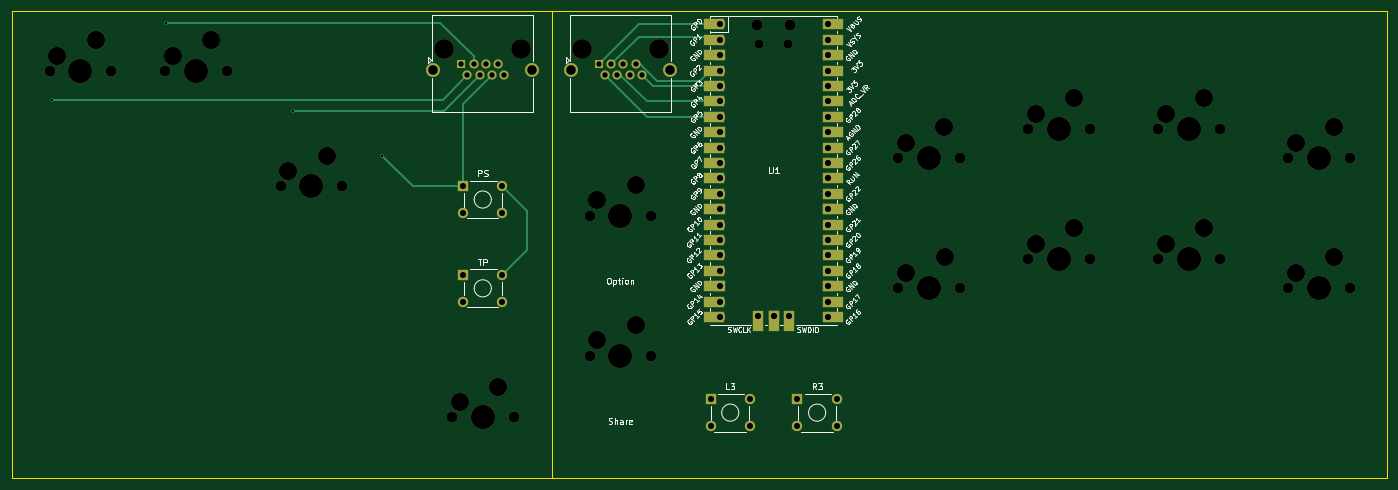
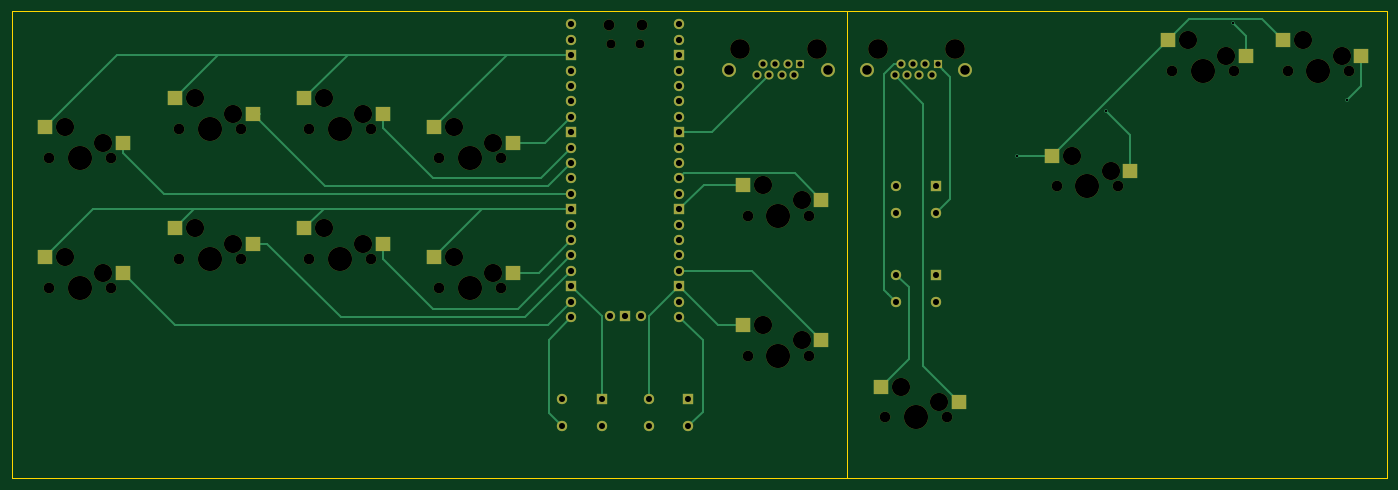
Circuit board: 11 layer files. Board 226.7 x 77.0 mm.
- bottom_copper: my-split-B_Cu.gbl (13130 bytes)
- bottom_mask: my-split-B_Mask.gbs (6415 bytes)
- paste: my-split-B_Paste.gbp (1448 bytes)
- bottom_silk: my-split-B_Silkscreen.gbo (6425 bytes)
- outline: my-split-Edge_Cuts.gm1 (732 bytes)
- top_copper: my-split-F_Cu.gtl (9396 bytes)
- top_mask: my-split-F_Mask.gts (7054 bytes)
- paste: my-split-F_Paste.gtp (451 bytes)
- top_silk: my-split-F_Silkscreen.gto (110011 bytes)
- drill: my-split-NPTH.drl (1980 bytes)
- drill: my-split-PTH.drl (1984 bytes)

=== bottom_copper: my-split-B_Cu.gbl (13130 bytes, source omitted) ===
=== bottom_mask: my-split-B_Mask.gbs ===
%TF.GenerationSoftware,KiCad,Pcbnew,8.0.0*%
%TF.CreationDate,2024-03-11T00:59:23-04:00*%
%TF.ProjectId,my-split,6d792d73-706c-4697-942e-6b696361645f,rev?*%
%TF.SameCoordinates,Original*%
%TF.FileFunction,Soldermask,Bot*%
%TF.FilePolarity,Negative*%
%FSLAX46Y46*%
G04 Gerber Fmt 4.6, Leading zero omitted, Abs format (unit mm)*
G04 Created by KiCad (PCBNEW 8.0.0) date 2024-03-11 00:59:23*
%MOMM*%
%LPD*%
G01*
G04 APERTURE LIST*
%ADD10C,1.750000*%
%ADD11C,3.000000*%
%ADD12C,3.987800*%
%ADD13R,2.550000X2.500000*%
%ADD14C,2.300000*%
%ADD15C,1.500000*%
%ADD16R,1.500000X1.500000*%
%ADD17C,3.250000*%
%ADD18R,1.700000X1.700000*%
%ADD19C,1.700000*%
%ADD20O,1.800000X1.800000*%
%ADD21O,1.500000X1.500000*%
%ADD22O,1.700000X1.700000*%
G04 APERTURE END LIST*
D10*
%TO.C,MX15*%
X178086500Y-109537500D03*
D11*
X179356500Y-106997500D03*
D12*
X183166500Y-109537500D03*
D11*
X185706500Y-104457500D03*
D10*
X188246500Y-109537500D03*
D13*
X176081500Y-106997500D03*
X189008500Y-104457500D03*
%TD*%
D10*
%TO.C,MX3*%
X57158500Y-73732500D03*
D11*
X58428500Y-71192500D03*
D12*
X62238500Y-73732500D03*
D11*
X64778500Y-68652500D03*
D10*
X67318500Y-73732500D03*
D13*
X55153500Y-71192500D03*
X68080500Y-68652500D03*
%TD*%
D10*
%TO.C,MX4*%
X76208500Y-92782500D03*
D11*
X77478500Y-90242500D03*
D12*
X81288500Y-92782500D03*
D11*
X83828500Y-87702500D03*
D10*
X86368500Y-92782500D03*
D13*
X74203500Y-90242500D03*
X87130500Y-87702500D03*
%TD*%
D14*
%TO.C,J3*%
X117676000Y-73547500D03*
X101416000Y-73547500D03*
D15*
X113098000Y-74437500D03*
X112082000Y-72657500D03*
X111066000Y-74437500D03*
X110050000Y-72657500D03*
X109034000Y-74437500D03*
X108018000Y-72657500D03*
X107002000Y-74437500D03*
D16*
X105986000Y-72657500D03*
D17*
X115896000Y-70117500D03*
X103196000Y-70117500D03*
%TD*%
D10*
%TO.C,MX13*%
X220949000Y-83343750D03*
D11*
X222219000Y-80803750D03*
D12*
X226029000Y-83343750D03*
D11*
X228569000Y-78263750D03*
D10*
X231109000Y-83343750D03*
D13*
X218944000Y-80803750D03*
X231871000Y-78263750D03*
%TD*%
D18*
%TO.C,TP*%
X106296000Y-107340332D03*
D19*
X112796000Y-107340332D03*
X106296000Y-111840332D03*
X112796000Y-111840332D03*
%TD*%
D18*
%TO.C,R3*%
X161444000Y-127839200D03*
D19*
X167944000Y-127839200D03*
X161444000Y-132339200D03*
X167944000Y-132339200D03*
%TD*%
D10*
%TO.C,MX9*%
X178081234Y-88106250D03*
D11*
X179351234Y-85566250D03*
D12*
X183161234Y-88106250D03*
D11*
X185701234Y-83026250D03*
D10*
X188241234Y-88106250D03*
D13*
X176076234Y-85566250D03*
X189003234Y-83026250D03*
%TD*%
D17*
%TO.C,J1*%
X125904000Y-70108200D03*
X138604000Y-70108200D03*
D16*
X128694000Y-72648200D03*
D15*
X129710000Y-74428200D03*
X130726000Y-72648200D03*
X131742000Y-74428200D03*
X132758000Y-72648200D03*
X133774000Y-74428200D03*
X134790000Y-72648200D03*
X135806000Y-74428200D03*
D14*
X124124000Y-73538200D03*
X140384000Y-73538200D03*
%TD*%
D10*
%TO.C,MX1*%
X127174000Y-97593700D03*
D11*
X128444000Y-95053700D03*
D12*
X132254000Y-97593700D03*
D11*
X134794000Y-92513700D03*
D10*
X137334000Y-97593700D03*
D13*
X125169000Y-95053700D03*
X138096000Y-92513700D03*
%TD*%
D18*
%TO.C,PS*%
X106296000Y-92692000D03*
D19*
X112796000Y-92692000D03*
X106296000Y-97192000D03*
X112796000Y-97192000D03*
%TD*%
D10*
%TO.C,MX14*%
X242380250Y-88106250D03*
D11*
X243650250Y-85566250D03*
D12*
X247460250Y-88106250D03*
D11*
X250000250Y-83026250D03*
D10*
X252540250Y-88106250D03*
D13*
X240375250Y-85566250D03*
X253302250Y-83026250D03*
%TD*%
D10*
%TO.C,MX19*%
X104466000Y-130882500D03*
D11*
X105736000Y-128342500D03*
D12*
X109546000Y-130882500D03*
D11*
X112086000Y-125802500D03*
D10*
X114626000Y-130882500D03*
D13*
X102461000Y-128342500D03*
X115388000Y-125802500D03*
%TD*%
D10*
%TO.C,MX10*%
X199517750Y-83343750D03*
D11*
X200787750Y-80803750D03*
D12*
X204597750Y-83343750D03*
D11*
X207137750Y-78263750D03*
D10*
X209677750Y-83343750D03*
D13*
X197512750Y-80803750D03*
X210439750Y-78263750D03*
%TD*%
D10*
%TO.C,MX2*%
X38108500Y-73732500D03*
D11*
X39378500Y-71192500D03*
D12*
X43188500Y-73732500D03*
D11*
X45728500Y-68652500D03*
D10*
X48268500Y-73732500D03*
D13*
X36103500Y-71192500D03*
X49030500Y-68652500D03*
%TD*%
D10*
%TO.C,MX5*%
X127174000Y-120689500D03*
D11*
X128444000Y-118149500D03*
D12*
X132254000Y-120689500D03*
D11*
X134794000Y-115609500D03*
D10*
X137334000Y-120689500D03*
D13*
X125169000Y-118149500D03*
X138096000Y-115609500D03*
%TD*%
D10*
%TO.C,MX17*%
X220929000Y-104775000D03*
D11*
X222199000Y-102235000D03*
D12*
X226009000Y-104775000D03*
D11*
X228549000Y-99695000D03*
D10*
X231089000Y-104775000D03*
D13*
X218924000Y-102235000D03*
X231851000Y-99695000D03*
%TD*%
D10*
%TO.C,MX16*%
X199517750Y-104775000D03*
D11*
X200787750Y-102235000D03*
D12*
X204597750Y-104775000D03*
D11*
X207137750Y-99695000D03*
D10*
X209677750Y-104775000D03*
D13*
X197512750Y-102235000D03*
X210439750Y-99695000D03*
%TD*%
D20*
%TO.C,U1*%
X154804000Y-66183200D03*
D21*
X155104000Y-69213200D03*
X159954000Y-69213200D03*
D20*
X160254000Y-66183200D03*
D22*
X148639000Y-66053200D03*
X148639000Y-68593200D03*
D18*
X148639000Y-71133200D03*
D22*
X148639000Y-73673200D03*
X148639000Y-76213200D03*
X148639000Y-78753200D03*
X148639000Y-81293200D03*
D18*
X148639000Y-83833200D03*
D22*
X148639000Y-86373200D03*
X148639000Y-88913200D03*
X148639000Y-91453200D03*
X148639000Y-93993200D03*
D18*
X148639000Y-96533200D03*
D22*
X148639000Y-99073200D03*
X148639000Y-101613200D03*
X148639000Y-104153200D03*
X148639000Y-106693200D03*
D18*
X148639000Y-109233200D03*
D22*
X148639000Y-111773200D03*
X148639000Y-114313200D03*
X166419000Y-114313200D03*
X166419000Y-111773200D03*
D18*
X166419000Y-109233200D03*
D22*
X166419000Y-106693200D03*
X166419000Y-104153200D03*
X166419000Y-101613200D03*
X166419000Y-99073200D03*
D18*
X166419000Y-96533200D03*
D22*
X166419000Y-93993200D03*
X166419000Y-91453200D03*
X166419000Y-88913200D03*
X166419000Y-86373200D03*
D18*
X166419000Y-83833200D03*
D22*
X166419000Y-81293200D03*
X166419000Y-78753200D03*
X166419000Y-76213200D03*
X166419000Y-73673200D03*
D18*
X166419000Y-71133200D03*
D22*
X166419000Y-68593200D03*
X166419000Y-66053200D03*
X154989000Y-114083200D03*
D18*
X157529000Y-114083200D03*
D22*
X160069000Y-114083200D03*
%TD*%
D18*
%TO.C,L3*%
X147114000Y-127839200D03*
D19*
X153614000Y-127839200D03*
X147114000Y-132339200D03*
X153614000Y-132339200D03*
%TD*%
D10*
%TO.C,MX18*%
X242380250Y-109537500D03*
D11*
X243650250Y-106997500D03*
D12*
X247460250Y-109537500D03*
D11*
X250000250Y-104457500D03*
D10*
X252540250Y-109537500D03*
D13*
X240375250Y-106997500D03*
X253302250Y-104457500D03*
%TD*%
M02*

=== paste: my-split-B_Paste.gbp ===
%TF.GenerationSoftware,KiCad,Pcbnew,8.0.0*%
%TF.CreationDate,2024-03-10T16:47:54-04:00*%
%TF.ProjectId,my-split,6d792d73-706c-4697-942e-6b696361645f,rev?*%
%TF.SameCoordinates,Original*%
%TF.FileFunction,Paste,Bot*%
%TF.FilePolarity,Positive*%
%FSLAX46Y46*%
G04 Gerber Fmt 4.6, Leading zero omitted, Abs format (unit mm)*
G04 Created by KiCad (PCBNEW 8.0.0) date 2024-03-10 16:47:54*
%MOMM*%
%LPD*%
G01*
G04 APERTURE LIST*
%ADD10R,2.550000X2.500000*%
G04 APERTURE END LIST*
D10*
%TO.C,MX15*%
X176081500Y-106997500D03*
X189008500Y-104457500D03*
%TD*%
%TO.C,MX3*%
X55153500Y-71192500D03*
X68080500Y-68652500D03*
%TD*%
%TO.C,MX4*%
X74203500Y-90242500D03*
X87130500Y-87702500D03*
%TD*%
%TO.C,MX13*%
X218944000Y-80803750D03*
X231871000Y-78263750D03*
%TD*%
%TO.C,MX9*%
X176076234Y-85566250D03*
X189003234Y-83026250D03*
%TD*%
%TO.C,MX1*%
X125169000Y-95053700D03*
X138096000Y-92513700D03*
%TD*%
%TO.C,MX14*%
X240375250Y-85566250D03*
X253302250Y-83026250D03*
%TD*%
%TO.C,MX19*%
X102461000Y-128342500D03*
X115388000Y-125802500D03*
%TD*%
%TO.C,MX10*%
X197512750Y-80803750D03*
X210439750Y-78263750D03*
%TD*%
%TO.C,MX2*%
X36103500Y-71192500D03*
X49030500Y-68652500D03*
%TD*%
%TO.C,MX5*%
X125169000Y-118149500D03*
X138096000Y-115609500D03*
%TD*%
%TO.C,MX17*%
X218924000Y-102235000D03*
X231851000Y-99695000D03*
%TD*%
%TO.C,MX16*%
X197512750Y-102235000D03*
X210439750Y-99695000D03*
%TD*%
%TO.C,MX18*%
X240375250Y-106997500D03*
X253302250Y-104457500D03*
%TD*%
M02*

=== bottom_silk: my-split-B_Silkscreen.gbo ===
%TF.GenerationSoftware,KiCad,Pcbnew,8.0.0*%
%TF.CreationDate,2024-03-10T17:47:14-04:00*%
%TF.ProjectId,my-split,6d792d73-706c-4697-942e-6b696361645f,rev?*%
%TF.SameCoordinates,Original*%
%TF.FileFunction,Legend,Bot*%
%TF.FilePolarity,Positive*%
%FSLAX46Y46*%
G04 Gerber Fmt 4.6, Leading zero omitted, Abs format (unit mm)*
G04 Created by KiCad (PCBNEW 8.0.0) date 2024-03-10 17:47:14*
%MOMM*%
%LPD*%
G01*
G04 APERTURE LIST*
%ADD10C,3.250000*%
%ADD11R,1.500000X1.500000*%
%ADD12C,1.500000*%
%ADD13C,2.300000*%
%ADD14C,1.750000*%
%ADD15C,3.000000*%
%ADD16C,3.987800*%
%ADD17R,2.550000X2.500000*%
%ADD18R,1.700000X1.700000*%
%ADD19C,1.700000*%
%ADD20O,1.800000X1.800000*%
%ADD21O,1.500000X1.500000*%
%ADD22O,1.700000X1.700000*%
G04 APERTURE END LIST*
%LPC*%
D10*
%TO.C,J3*%
X103196000Y-70117500D03*
X115896000Y-70117500D03*
D11*
X105986000Y-72657500D03*
D12*
X107002000Y-74437500D03*
X108018000Y-72657500D03*
X109034000Y-74437500D03*
X110050000Y-72657500D03*
X111066000Y-74437500D03*
X112082000Y-72657500D03*
X113098000Y-74437500D03*
D13*
X101416000Y-73547500D03*
X117676000Y-73547500D03*
%TD*%
D10*
%TO.C,J1*%
X125904000Y-70108200D03*
X138604000Y-70108200D03*
D11*
X128694000Y-72648200D03*
D12*
X129710000Y-74428200D03*
X130726000Y-72648200D03*
X131742000Y-74428200D03*
X132758000Y-72648200D03*
X133774000Y-74428200D03*
X134790000Y-72648200D03*
X135806000Y-74428200D03*
D13*
X124124000Y-73538200D03*
X140384000Y-73538200D03*
%TD*%
D14*
%TO.C,MX15*%
X178086500Y-109537500D03*
D15*
X179356500Y-106997500D03*
D16*
X183166500Y-109537500D03*
D15*
X185706500Y-104457500D03*
D14*
X188246500Y-109537500D03*
D17*
X176081500Y-106997500D03*
X189008500Y-104457500D03*
%TD*%
D14*
%TO.C,MX3*%
X57158500Y-73732500D03*
D15*
X58428500Y-71192500D03*
D16*
X62238500Y-73732500D03*
D15*
X64778500Y-68652500D03*
D14*
X67318500Y-73732500D03*
D17*
X55153500Y-71192500D03*
X68080500Y-68652500D03*
%TD*%
D14*
%TO.C,MX4*%
X76208500Y-92782500D03*
D15*
X77478500Y-90242500D03*
D16*
X81288500Y-92782500D03*
D15*
X83828500Y-87702500D03*
D14*
X86368500Y-92782500D03*
D17*
X74203500Y-90242500D03*
X87130500Y-87702500D03*
%TD*%
D14*
%TO.C,MX13*%
X220949000Y-83343750D03*
D15*
X222219000Y-80803750D03*
D16*
X226029000Y-83343750D03*
D15*
X228569000Y-78263750D03*
D14*
X231109000Y-83343750D03*
D17*
X218944000Y-80803750D03*
X231871000Y-78263750D03*
%TD*%
D18*
%TO.C,TP*%
X106296000Y-107340332D03*
D19*
X112796000Y-107340332D03*
X106296000Y-111840332D03*
X112796000Y-111840332D03*
%TD*%
D18*
%TO.C,R3*%
X161444000Y-127839200D03*
D19*
X167944000Y-127839200D03*
X161444000Y-132339200D03*
X167944000Y-132339200D03*
%TD*%
D14*
%TO.C,MX9*%
X178081234Y-88106250D03*
D15*
X179351234Y-85566250D03*
D16*
X183161234Y-88106250D03*
D15*
X185701234Y-83026250D03*
D14*
X188241234Y-88106250D03*
D17*
X176076234Y-85566250D03*
X189003234Y-83026250D03*
%TD*%
D14*
%TO.C,MX1*%
X127174000Y-97593700D03*
D15*
X128444000Y-95053700D03*
D16*
X132254000Y-97593700D03*
D15*
X134794000Y-92513700D03*
D14*
X137334000Y-97593700D03*
D17*
X125169000Y-95053700D03*
X138096000Y-92513700D03*
%TD*%
D18*
%TO.C,PS*%
X106296000Y-92692000D03*
D19*
X112796000Y-92692000D03*
X106296000Y-97192000D03*
X112796000Y-97192000D03*
%TD*%
D14*
%TO.C,MX14*%
X242380250Y-88106250D03*
D15*
X243650250Y-85566250D03*
D16*
X247460250Y-88106250D03*
D15*
X250000250Y-83026250D03*
D14*
X252540250Y-88106250D03*
D17*
X240375250Y-85566250D03*
X253302250Y-83026250D03*
%TD*%
D14*
%TO.C,MX19*%
X104466000Y-130882500D03*
D15*
X105736000Y-128342500D03*
D16*
X109546000Y-130882500D03*
D15*
X112086000Y-125802500D03*
D14*
X114626000Y-130882500D03*
D17*
X102461000Y-128342500D03*
X115388000Y-125802500D03*
%TD*%
D14*
%TO.C,MX10*%
X199517750Y-83343750D03*
D15*
X200787750Y-80803750D03*
D16*
X204597750Y-83343750D03*
D15*
X207137750Y-78263750D03*
D14*
X209677750Y-83343750D03*
D17*
X197512750Y-80803750D03*
X210439750Y-78263750D03*
%TD*%
D14*
%TO.C,MX2*%
X38108500Y-73732500D03*
D15*
X39378500Y-71192500D03*
D16*
X43188500Y-73732500D03*
D15*
X45728500Y-68652500D03*
D14*
X48268500Y-73732500D03*
D17*
X36103500Y-71192500D03*
X49030500Y-68652500D03*
%TD*%
D14*
%TO.C,MX5*%
X127174000Y-120689500D03*
D15*
X128444000Y-118149500D03*
D16*
X132254000Y-120689500D03*
D15*
X134794000Y-115609500D03*
D14*
X137334000Y-120689500D03*
D17*
X125169000Y-118149500D03*
X138096000Y-115609500D03*
%TD*%
D14*
%TO.C,MX17*%
X220929000Y-104775000D03*
D15*
X222199000Y-102235000D03*
D16*
X226009000Y-104775000D03*
D15*
X228549000Y-99695000D03*
D14*
X231089000Y-104775000D03*
D17*
X218924000Y-102235000D03*
X231851000Y-99695000D03*
%TD*%
D14*
%TO.C,MX16*%
X199517750Y-104775000D03*
D15*
X200787750Y-102235000D03*
D16*
X204597750Y-104775000D03*
D15*
X207137750Y-99695000D03*
D14*
X209677750Y-104775000D03*
D17*
X197512750Y-102235000D03*
X210439750Y-99695000D03*
%TD*%
D20*
%TO.C,U1*%
X154804000Y-66183200D03*
D21*
X155104000Y-69213200D03*
X159954000Y-69213200D03*
D20*
X160254000Y-66183200D03*
D22*
X148639000Y-66053200D03*
X148639000Y-68593200D03*
D18*
X148639000Y-71133200D03*
D22*
X148639000Y-73673200D03*
X148639000Y-76213200D03*
X148639000Y-78753200D03*
X148639000Y-81293200D03*
D18*
X148639000Y-83833200D03*
D22*
X148639000Y-86373200D03*
X148639000Y-88913200D03*
X148639000Y-91453200D03*
X148639000Y-93993200D03*
D18*
X148639000Y-96533200D03*
D22*
X148639000Y-99073200D03*
X148639000Y-101613200D03*
X148639000Y-104153200D03*
X148639000Y-106693200D03*
D18*
X148639000Y-109233200D03*
D22*
X148639000Y-111773200D03*
X148639000Y-114313200D03*
X166419000Y-114313200D03*
X166419000Y-111773200D03*
D18*
X166419000Y-109233200D03*
D22*
X166419000Y-106693200D03*
X166419000Y-104153200D03*
X166419000Y-101613200D03*
X166419000Y-99073200D03*
D18*
X166419000Y-96533200D03*
D22*
X166419000Y-93993200D03*
X166419000Y-91453200D03*
X166419000Y-88913200D03*
X166419000Y-86373200D03*
D18*
X166419000Y-83833200D03*
D22*
X166419000Y-81293200D03*
X166419000Y-78753200D03*
X166419000Y-76213200D03*
X166419000Y-73673200D03*
D18*
X166419000Y-71133200D03*
D22*
X166419000Y-68593200D03*
X166419000Y-66053200D03*
X154989000Y-114083200D03*
D18*
X157529000Y-114083200D03*
D22*
X160069000Y-114083200D03*
%TD*%
D18*
%TO.C,L3*%
X147114000Y-127839200D03*
D19*
X153614000Y-127839200D03*
X147114000Y-132339200D03*
X153614000Y-132339200D03*
%TD*%
D14*
%TO.C,MX18*%
X242380250Y-109537500D03*
D15*
X243650250Y-106997500D03*
D16*
X247460250Y-109537500D03*
D15*
X250000250Y-104457500D03*
D14*
X252540250Y-109537500D03*
D17*
X240375250Y-106997500D03*
X253302250Y-104457500D03*
%TD*%
%LPD*%
M02*

=== outline: my-split-Edge_Cuts.gm1 ===
%TF.GenerationSoftware,KiCad,Pcbnew,8.0.0*%
%TF.CreationDate,2024-03-11T00:59:23-04:00*%
%TF.ProjectId,my-split,6d792d73-706c-4697-942e-6b696361645f,rev?*%
%TF.SameCoordinates,Original*%
%TF.FileFunction,Profile,NP*%
%FSLAX46Y46*%
G04 Gerber Fmt 4.6, Leading zero omitted, Abs format (unit mm)*
G04 Created by KiCad (PCBNEW 8.0.0) date 2024-03-11 00:59:23*
%MOMM*%
%LPD*%
G01*
G04 APERTURE LIST*
%TA.AperFunction,Profile*%
%ADD10C,0.100000*%
%TD*%
G04 APERTURE END LIST*
D10*
X31920000Y-63890000D02*
X120893500Y-63890000D01*
X120893500Y-140852000D01*
X31920000Y-140852000D01*
X31920000Y-63890000D01*
X120895000Y-63890000D02*
X258645500Y-63890000D01*
X258645500Y-140852000D01*
X120895000Y-140852000D01*
X120895000Y-63890000D01*
M02*

=== top_copper: my-split-F_Cu.gtl (9396 bytes, source omitted) ===
=== top_mask: my-split-F_Mask.gts (7054 bytes, source omitted) ===
=== paste: my-split-F_Paste.gtp ===
%TF.GenerationSoftware,KiCad,Pcbnew,8.0.0*%
%TF.CreationDate,2024-03-10T16:47:54-04:00*%
%TF.ProjectId,my-split,6d792d73-706c-4697-942e-6b696361645f,rev?*%
%TF.SameCoordinates,Original*%
%TF.FileFunction,Paste,Top*%
%TF.FilePolarity,Positive*%
%FSLAX46Y46*%
G04 Gerber Fmt 4.6, Leading zero omitted, Abs format (unit mm)*
G04 Created by KiCad (PCBNEW 8.0.0) date 2024-03-10 16:47:54*
%MOMM*%
%LPD*%
G01*
G04 APERTURE LIST*
G04 APERTURE END LIST*
M02*

=== top_silk: my-split-F_Silkscreen.gto (110011 bytes, source omitted) ===
=== drill: my-split-NPTH.drl ===
M48
; DRILL file {KiCad 8.0.0} date 2024-03-11T00:59:36-0400
; FORMAT={-:-/ absolute / metric / decimal}
; #@! TF.CreationDate,2024-03-11T00:59:36-04:00
; #@! TF.GenerationSoftware,Kicad,Pcbnew,8.0.0
; #@! TF.FileFunction,NonPlated,1,2,NPTH
FMAT,2
METRIC
; #@! TA.AperFunction,NonPlated,NPTH,ComponentDrill
T1C1.500
; #@! TA.AperFunction,NonPlated,NPTH,ComponentDrill
T2C1.750
; #@! TA.AperFunction,NonPlated,NPTH,ComponentDrill
T3C1.800
; #@! TA.AperFunction,NonPlated,NPTH,ComponentDrill
T4C3.000
; #@! TA.AperFunction,NonPlated,NPTH,ComponentDrill
T5C3.250
; #@! TA.AperFunction,NonPlated,NPTH,ComponentDrill
T6C3.988
%
G90
G05
T1
X155.104Y-69.213
X159.954Y-69.213
T2
X38.108Y-73.733
X48.268Y-73.733
X57.158Y-73.733
X67.319Y-73.733
X76.209Y-92.782
X86.368Y-92.782
X104.466Y-130.882
X114.626Y-130.882
X127.174Y-97.594
X127.174Y-120.689
X137.334Y-97.594
X137.334Y-120.689
X178.081Y-88.106
X178.087Y-109.537
X188.241Y-88.106
X188.246Y-109.537
X199.518Y-83.344
X199.518Y-104.775
X209.678Y-83.344
X209.678Y-104.775
X220.929Y-104.775
X220.949Y-83.344
X231.089Y-104.775
X231.109Y-83.344
X242.38Y-88.106
X242.38Y-109.537
X252.54Y-88.106
X252.54Y-109.537
T3
X154.804Y-66.183
X160.254Y-66.183
T4
X39.378Y-71.192
X45.728Y-68.653
X58.428Y-71.192
X64.778Y-68.653
X77.478Y-90.242
X83.828Y-87.703
X105.736Y-128.343
X112.086Y-125.802
X128.444Y-95.054
X128.444Y-118.149
X134.794Y-92.514
X134.794Y-115.609
X179.351Y-85.566
X179.356Y-106.997
X185.701Y-83.026
X185.707Y-104.457
X200.788Y-80.804
X200.788Y-102.235
X207.138Y-78.264
X207.138Y-99.695
X222.199Y-102.235
X222.219Y-80.804
X228.549Y-99.695
X228.569Y-78.264
X243.65Y-85.566
X243.65Y-106.997
X250.0Y-83.026
X250.0Y-104.457
T5
X103.196Y-70.117
X115.896Y-70.117
X125.904Y-70.108
X138.604Y-70.108
T6
X43.188Y-73.733
X62.238Y-73.733
X81.288Y-92.782
X109.546Y-130.882
X132.254Y-97.594
X132.254Y-120.689
X183.161Y-88.106
X183.166Y-109.537
X204.598Y-83.344
X204.598Y-104.775
X226.009Y-104.775
X226.029Y-83.344
X247.46Y-88.106
X247.46Y-109.537
M30

=== drill: my-split-PTH.drl ===
M48
; DRILL file {KiCad 8.0.0} date 2024-03-11T00:59:36-0400
; FORMAT={-:-/ absolute / metric / decimal}
; #@! TF.CreationDate,2024-03-11T00:59:36-04:00
; #@! TF.GenerationSoftware,Kicad,Pcbnew,8.0.0
; #@! TF.FileFunction,Plated,1,2,PTH
FMAT,2
METRIC
; #@! TA.AperFunction,Plated,PTH,ViaDrill
T1C0.400
; #@! TA.AperFunction,Plated,PTH,ComponentDrill
T2C0.890
; #@! TA.AperFunction,Plated,PTH,ComponentDrill
T3C1.000
; #@! TA.AperFunction,Plated,PTH,ComponentDrill
T4C1.020
; #@! TA.AperFunction,Plated,PTH,ComponentDrill
T5C1.570
%
G90
G05
T1
X38.426Y-78.495
X57.349Y-65.795
X78.177Y-80.4
X92.846Y-87.703
T2
X105.986Y-72.657
X107.002Y-74.438
X108.018Y-72.657
X109.034Y-74.438
X110.05Y-72.657
X111.066Y-74.438
X112.082Y-72.657
X113.098Y-74.438
X128.694Y-72.648
X129.71Y-74.428
X130.726Y-72.648
X131.742Y-74.428
X132.758Y-72.648
X133.774Y-74.428
X134.79Y-72.648
X135.806Y-74.428
T3
X106.296Y-92.692
X106.296Y-97.192
X106.296Y-107.34
X106.296Y-111.84
X112.796Y-92.692
X112.796Y-97.192
X112.796Y-107.34
X112.796Y-111.84
X147.114Y-127.839
X147.114Y-132.339
X153.614Y-127.839
X153.614Y-132.339
X161.444Y-127.839
X161.444Y-132.339
X167.944Y-127.839
X167.944Y-132.339
T4
X148.639Y-66.053
X148.639Y-68.593
X148.639Y-71.133
X148.639Y-73.673
X148.639Y-76.213
X148.639Y-78.753
X148.639Y-81.293
X148.639Y-83.833
X148.639Y-86.373
X148.639Y-88.913
X148.639Y-91.453
X148.639Y-93.993
X148.639Y-96.533
X148.639Y-99.073
X148.639Y-101.613
X148.639Y-104.153
X148.639Y-106.693
X148.639Y-109.233
X148.639Y-111.773
X148.639Y-114.313
X154.989Y-114.083
X157.529Y-114.083
X160.069Y-114.083
X166.419Y-66.053
X166.419Y-68.593
X166.419Y-71.133
X166.419Y-73.673
X166.419Y-76.213
X166.419Y-78.753
X166.419Y-81.293
X166.419Y-83.833
X166.419Y-86.373
X166.419Y-88.913
X166.419Y-91.453
X166.419Y-93.993
X166.419Y-96.533
X166.419Y-99.073
X166.419Y-101.613
X166.419Y-104.153
X166.419Y-106.693
X166.419Y-109.233
X166.419Y-111.773
X166.419Y-114.313
T5
X101.416Y-73.547
X117.676Y-73.547
X124.124Y-73.538
X140.384Y-73.538
M30

